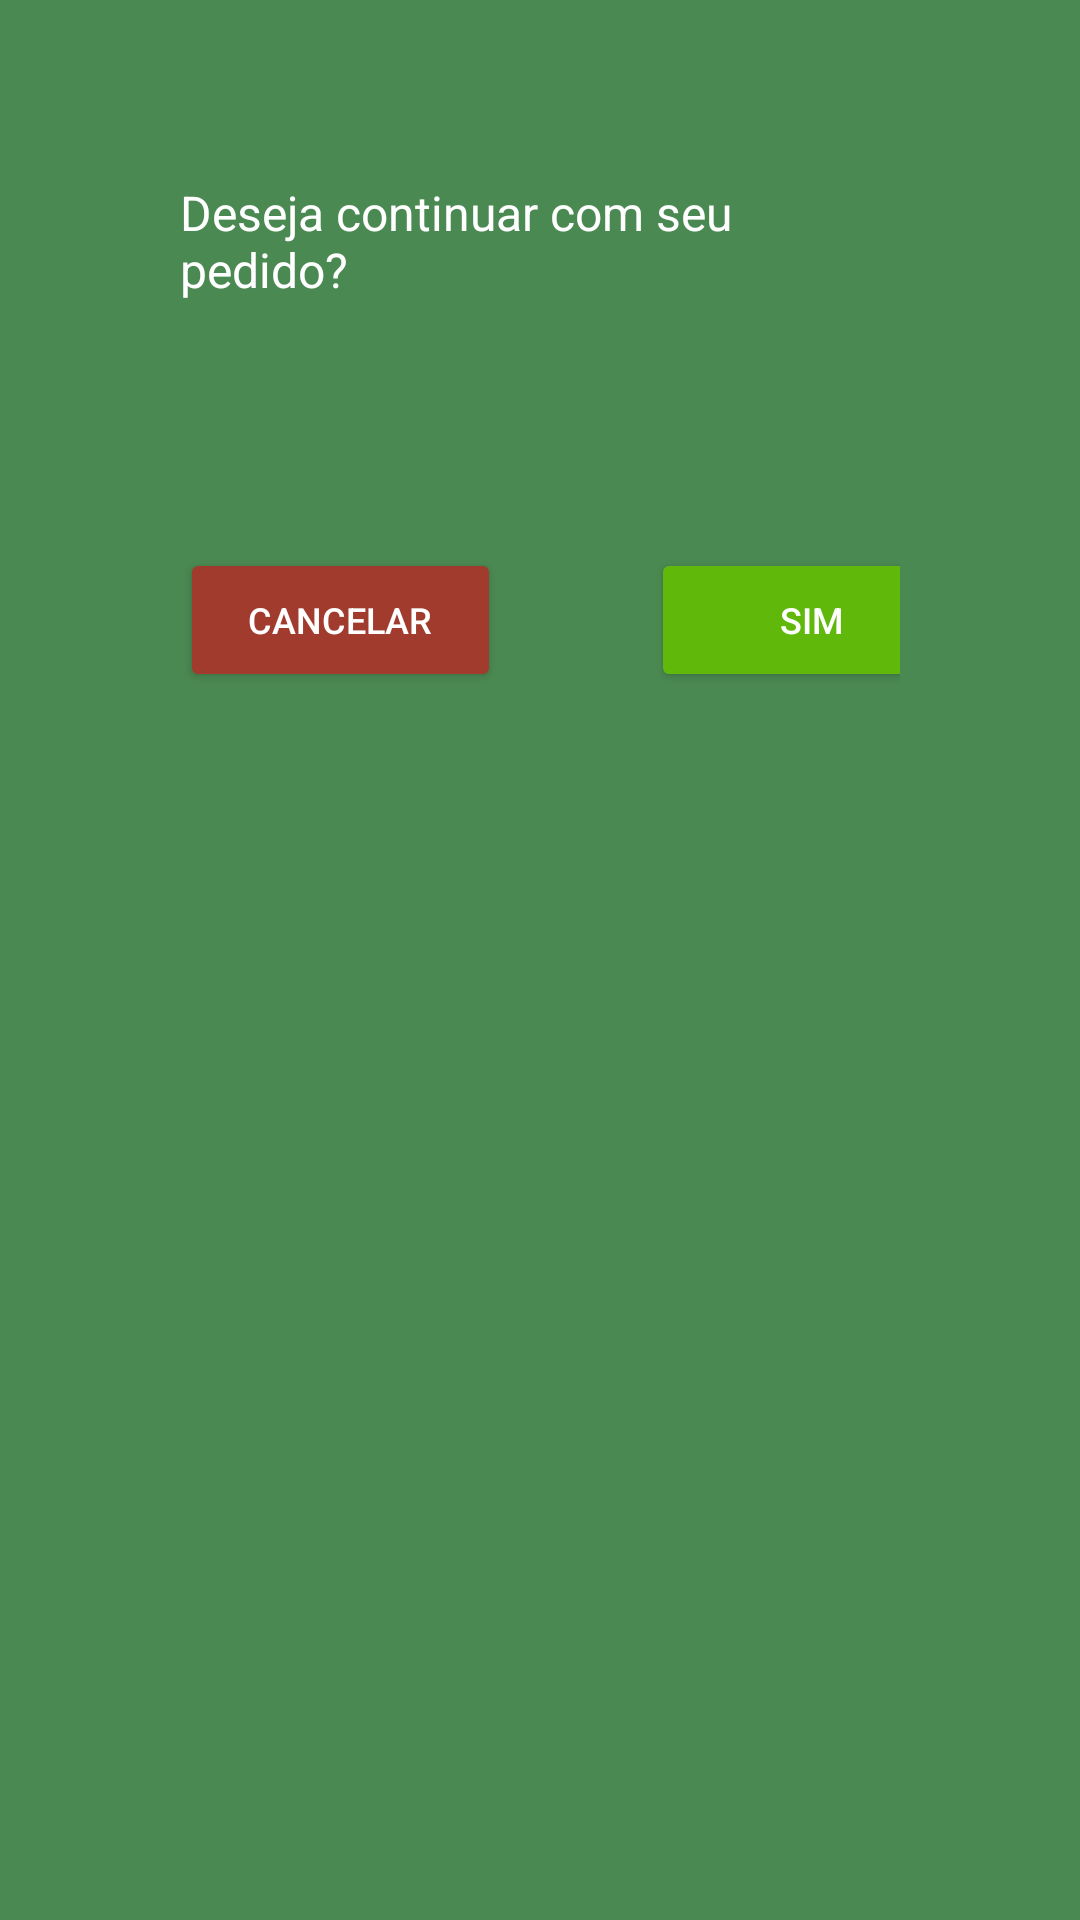

Produce the Android XML layout that renders to this screen, including the resource entries it uses.
<!-- AndroidManifest.xml: application theme Theme.ProjetoNovoEcopla -->
<!-- res/layout/dialog_enviar.xml -->
<?xml version="1.0" encoding="utf-8"?>
<LinearLayout xmlns:android="http://schemas.android.com/apk/res/android"
android:layout_width="match_parent"
android:layout_height="wrap_content"
android:background="#4B8952"
android:orientation="vertical"
android:padding="60dp"
android:gravity="center_horizontal">

<TextView
    android:id="@+id/textDialog"
    android:layout_width="wrap_content"
    android:layout_height="wrap_content"
    android:text="@string/continuar_com_pedido"
    android:textColor="#FFFFFF"
    android:textSize="16sp"
    android:layout_marginBottom="32dp" />

<LinearLayout
    android:layout_width="wrap_content"
    android:layout_height="wrap_content"
    android:orientation="horizontal"
    android:layout_marginTop="50dp">>

    <Button
        android:id="@+id/btnCancelar"
        android:layout_width="107dp"
        android:layout_height="wrap_content"
        android:text="@string/cancelar"
        android:backgroundTint="#A13B2E"
        android:textColor="#FFF"
        android:textSize="12sp"/>

    <Space
        android:layout_width="50dp"
        android:layout_height="wrap_content" />

    <Button
        android:id="@+id/btn_sim"
        android:layout_width="107dp"
        android:layout_height="wrap_content"
        android:text="@string/sim"
        android:backgroundTint="#5FB80A"
        android:textColor="#FFF"
        android:textSize="12sp"/>
</LinearLayout>
</LinearLayout>
<!-- resources referenced by this layout -->
<resources>
  <string name="cancelar">Cancelar</string>
  <string name="continuar_com_pedido">Deseja continuar com seu pedido?</string>
  <string name="sim">Sim</string>
  <style name="Theme.ProjetoNovoEcopla" parent="Theme.MaterialComponents.Light.NoActionBar">
          
          <item name="colorPrimary">@color/green_500</item>
          <item name="colorPrimaryVariant">@color/green_700</item>
          <item name="colorOnPrimary">@color/white</item>
          
          <item name="colorSecondary">@color/teal_200</item>
          <item name="colorSecondaryVariant">@color/teal_700</item>
          
          <item name="android:statusBarColor">?attr/colorPrimaryVariant</item>
          
      </style>
  <color name="green_500">#65AE65</color>
  <color name="green_700">#508F50</color>
  <color name="white">#FFFFFFFF</color>
  <color name="teal_200">#FF03DAC5</color>
  <color name="teal_700">#FF018786</color>
</resources>
